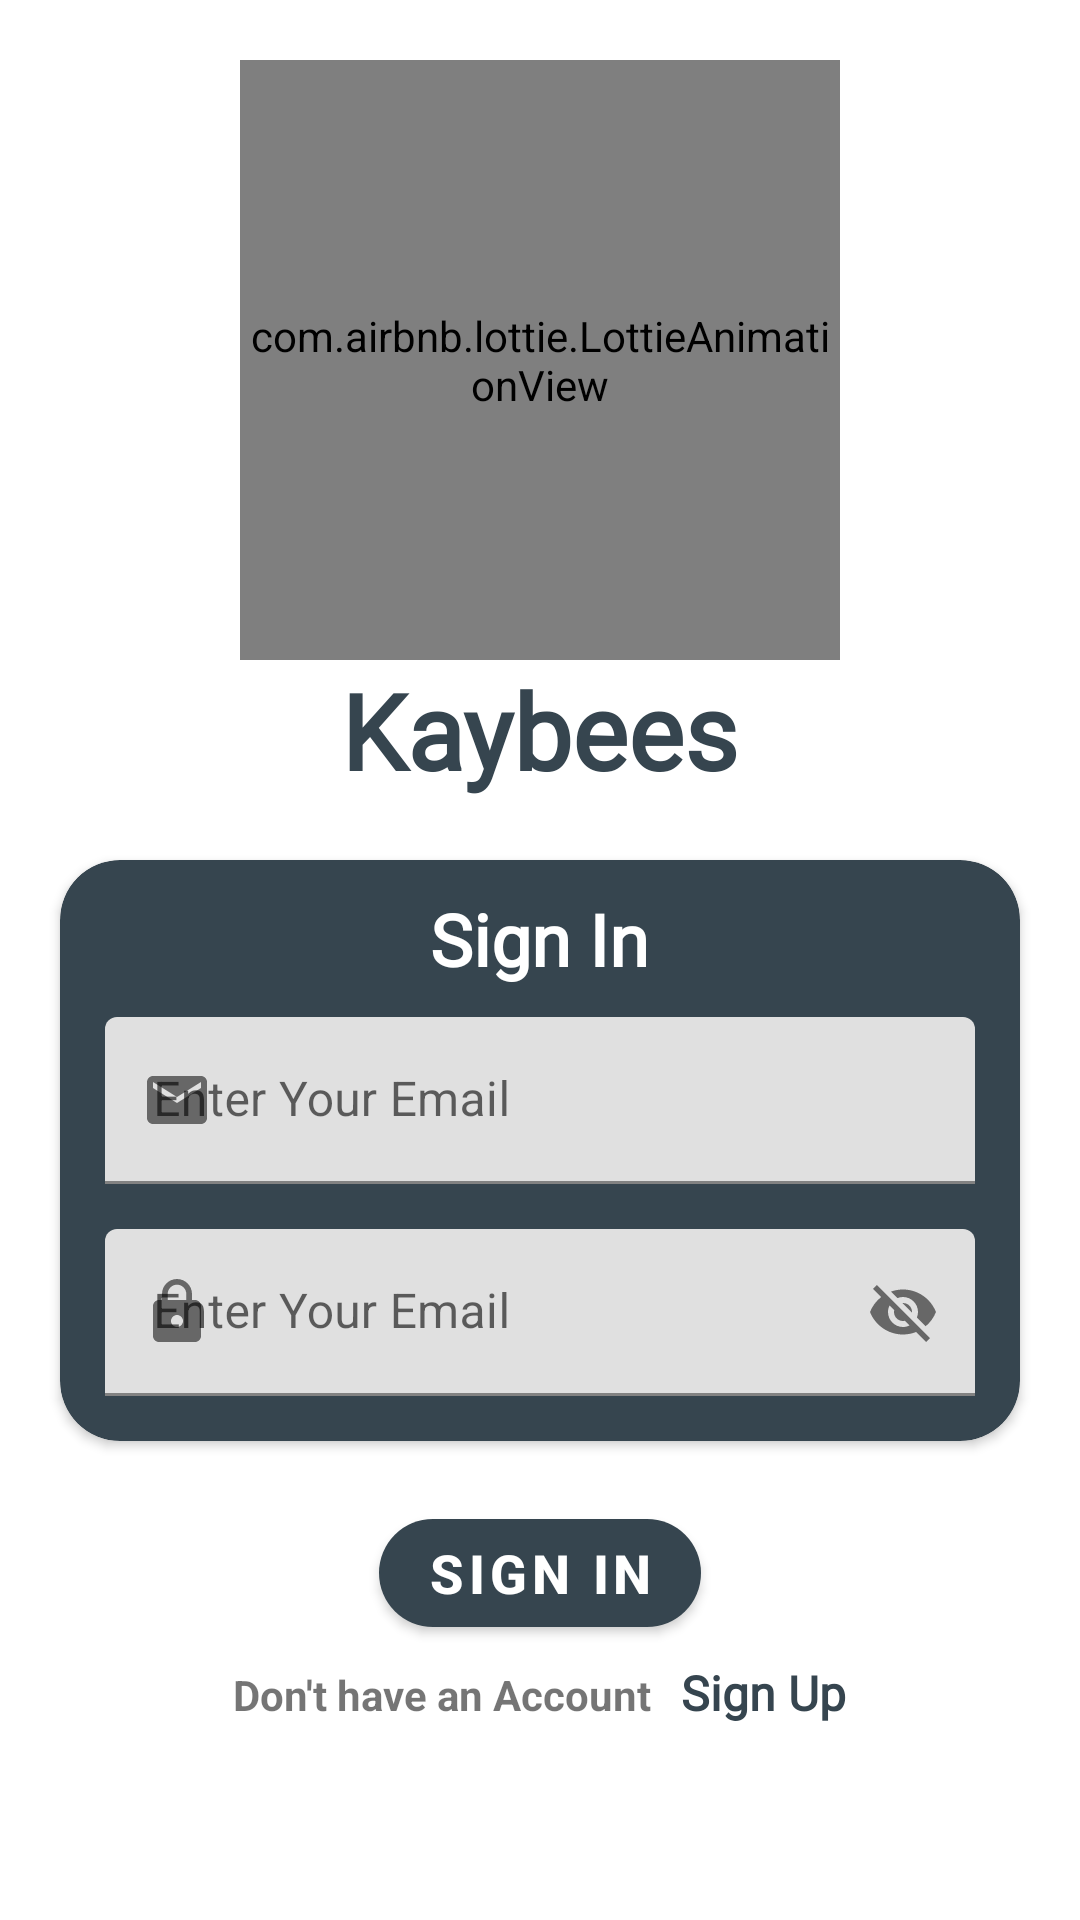

The Android layout XML behind this screen, and the referenced resources:
<!-- AndroidManifest.xml: application theme Theme.Kaybees -->
<!-- res/layout/activity_sign_in.xml -->
<?xml version="1.0" encoding="utf-8"?>
<ScrollView
    xmlns:android="http://schemas.android.com/apk/res/android"
    xmlns:app="http://schemas.android.com/apk/res-auto"
    xmlns:tools="http://schemas.android.com/tools"
    android:layout_width="match_parent"
    android:layout_height="match_parent"
    android:orientation="vertical"
    android:gravity="center_horizontal"
    tools:context=".SignIn">

    <LinearLayout
        android:layout_width="match_parent"
        android:layout_height="match_parent"
        android:orientation="vertical"
        android:gravity="center"
        >

        <com.airbnb.lottie.LottieAnimationView
            android:layout_marginTop="20dp"
            android:id="@+id/animationView"
            android:layout_width="200dp"
            android:layout_height="200dp"
            app:lottie_rawRes="@raw/anim"
            app:lottie_autoPlay="true"
            app:lottie_loop="true"/>

        <TextView
            android:layout_width="wrap_content"
            android:layout_height="wrap_content"
            android:fontFamily="@font/amarante"
            android:text="@string/app_name"
            android:textColor="@color/bgcolor"
            android:textSize="35sp"
            android:textStyle="bold" />

        <androidx.cardview.widget.CardView
            android:layout_width="match_parent"
            android:layout_height="wrap_content"
            android:layout_margin="20dp"
            android:padding="20dp"
            app:cardCornerRadius="20dp"
            android:elevation="5dp"
            android:backgroundTint="@color/bgcolor">

            <LinearLayout
                android:layout_width="match_parent"
                android:layout_height="wrap_content"
                android:orientation="vertical"
                android:gravity="center_horizontal">

                <TextView
                    android:layout_width="wrap_content"
                    android:layout_height="wrap_content"
                    android:text= "@string/sign_in"
                    android:textSize="24sp"
                    android:fontFamily="@font/amarante"
                    android:textStyle="bold"
                    android:layout_marginTop="10dp"
                    android:textColor="#fff"/>

                <com.google.android.material.textfield.TextInputLayout
                    app:startIconDrawable="@drawable/ic_baseline_email_24"
                    android:layout_marginTop="10dp"
                    android:layout_marginStart="15dp"
                    android:layout_marginEnd="15dp"
                    android:layout_width="match_parent"
                    android:layout_height="wrap_content"
                    android:hint="Enter Your Email">

                    <com.google.android.material.textfield.TextInputEditText
                        android:id="@+id/email"
                        android:imeOptions="actionNext"
                        android:layout_width="match_parent"
                        android:layout_height="wrap_content"
                        />

                </com.google.android.material.textfield.TextInputLayout>

                <com.google.android.material.textfield.TextInputLayout
                    app:startIconDrawable="@drawable/ic_baseline_lock_24"
                    app:endIconMode="password_toggle"
                    android:layout_marginStart="15dp"
                    android:layout_marginTop="15dp"
                    android:layout_marginEnd="15dp"
                    android:layout_marginBottom="15dp"
                    android:layout_width="match_parent"
                    android:layout_height="wrap_content"
                    android:hint="Enter Your Email">

                    <com.google.android.material.textfield.TextInputEditText
                        android:id="@+id/password"
                        android:imeOptions="actionNext"
                        android:layout_width="match_parent"
                        android:layout_height="wrap_content"
                        />
                </com.google.android.material.textfield.TextInputLayout>

            </LinearLayout>

        </androidx.cardview.widget.CardView>

        <com.google.android.material.button.MaterialButton
            android:layout_width="wrap_content"
            android:layout_height="wrap_content"
            android:id="@+id/btnsign"
            android:textStyle="bold"
            android:textSize="18dp"
            app:cornerRadius="20dp"
            android:text="@string/sign_in_Btn"/>

       <LinearLayout
           android:layout_width="match_parent"
           android:layout_height="wrap_content"
           android:orientation="horizontal"
           android:layout_marginTop="5dp"
           android:gravity="center_horizontal">

           <TextView
               android:layout_width="wrap_content"
               android:layout_height="wrap_content"
               android:text="@string/text_signin"
               android:textSize="14sp"
               android:textStyle="bold"/>

           <TextView
               android:id="@+id/textsignup"
               android:layout_width="wrap_content"
               android:layout_height="wrap_content"
               android:text="@string/text_signup"
               android:textSize="16sp"
               android:fontFamily="@font/amarante"
               android:textColor="@color/bgcolor"
               android:layout_marginStart="10dp"
               android:textStyle="bold"/>


       </LinearLayout>




    </LinearLayout>
</ScrollView>
<!-- resources referenced by this layout -->
<resources>
  <color name="bgcolor">#36454f</color>
  <!-- drawable ic_baseline_email_24 (drawable) -->
  <vector android:height="24dp" android:tint="#36454F"
      android:viewportHeight="24" android:viewportWidth="24"
      android:width="24dp" xmlns:android="http://schemas.android.com/apk/res/android">
      <path android:fillColor="@android:color/white" android:pathData="M20,4L4,4c-1.1,0 -1.99,0.9 -1.99,2L2,18c0,1.1 0.9,2 2,2h16c1.1,0 2,-0.9 2,-2L22,6c0,-1.1 -0.9,-2 -2,-2zM20,8l-8,5 -8,-5L4,6l8,5 8,-5v2z"/>
  </vector>
  <!-- drawable ic_baseline_lock_24 (drawable) -->
  <vector android:height="24dp" android:tint="#36454F"
      android:viewportHeight="24" android:viewportWidth="24"
      android:width="24dp" xmlns:android="http://schemas.android.com/apk/res/android">
      <path android:fillColor="@android:color/white" android:pathData="M18,8h-1L17,6c0,-2.76 -2.24,-5 -5,-5S7,3.24 7,6v2L6,8c-1.1,0 -2,0.9 -2,2v10c0,1.1 0.9,2 2,2h12c1.1,0 2,-0.9 2,-2L20,10c0,-1.1 -0.9,-2 -2,-2zM12,17c-1.1,0 -2,-0.9 -2,-2s0.9,-2 2,-2 2,0.9 2,2 -0.9,2 -2,2zM15.1,8L8.9,8L8.9,6c0,-1.71 1.39,-3.1 3.1,-3.1 1.71,0 3.1,1.39 3.1,3.1v2z"/>
  </vector>
  <string name="app_name">Kaybees</string>
  <string name="sign_in">Sign In</string>
  <string name="sign_in_Btn">Sign In</string>
  <string name="text_signin">Don\'t have an Account</string>
  <string name="text_signup">Sign Up</string>
  <style name="Theme.Kaybees" parent="Theme.MaterialComponents.DayNight.DarkActionBar">
          
          <item name="colorPrimary">@color/bgcolor</item>
          <item name="colorPrimaryVariant">@color/bgcolor</item>
          <item name="colorOnPrimary">@color/white</item>
          
          <item name="colorSecondary">@color/teal_200</item>
          <item name="colorSecondaryVariant">@color/teal_700</item>
          <item name="colorOnSecondary">@color/black</item>
          
          <item name="android:statusBarColor" tools:targetApi="l">?attr/colorPrimaryVariant</item>
          
      </style>
  <color name="white">#FFFFFFFF</color>
  <color name="teal_200">#FF03DAC5</color>
  <color name="teal_700">#FF018786</color>
  <color name="black">#FF000000</color>
</resources>
